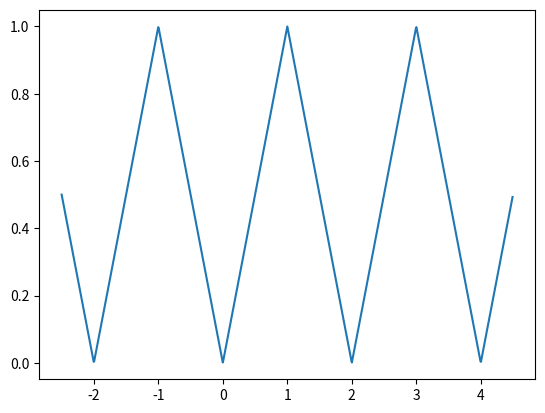

Recreate this plot in Python.
from math import *
from scipy.integrate import quad
import matplotlib.pyplot as plt

def integrale(f, a, b):
    I, e = quad(f, a, b)
    return I

def liste_a(f, N, T):
    A = [0]*(N+1)
    omega = 2*pi/T
    for n in range (N + 1):
        def fn(x):
            return f(x)*cos(omega*n*x)
        I = integrale(fn, -T/2, T/2)
        if n > 0:
            A[n] = I*2/T
        else:
            A[n] = I/T
    return A

def liste_b(f, N, T):
    B = [0]*(N+1)
    omega = 2*pi/T
    for n in range (N + 1):
        def fn(x):
            return f(x)*sin(omega*n*x)
        I = integrale(fn, -T/2, T/2)
        B[n] = I*2/T
    return B

def somme_fourier(A, B, T, x):
    omega = 2*pi/T
#    assert(len(A) == len(B))
    N = len(A)
    y = A[0]
    for n in range(1, N):
        u = n*omega*x
        y = y + A[n]*cos(u) + B[n]*sin(u)
    return y
    
def triangle(t):
    T = 2
    u = 1/2 + t/T
    K = floor(u)
    return abs(t - K*T)

n = 1000
a = -2.5
b = 4.5
h = (b-a)/n
X = [a + k*h for k in range(n)]

Y = [triangle(t) for t in X]

plt.plot(X, Y)
plt.show()










